Run: headless pygame with SDL's dummy video driver; simulated clock (each Clock.tick advances the game by its frame time, no real sleeping); random seed 0; keys injected as events and as key.get_pressed() state; no mouse input.
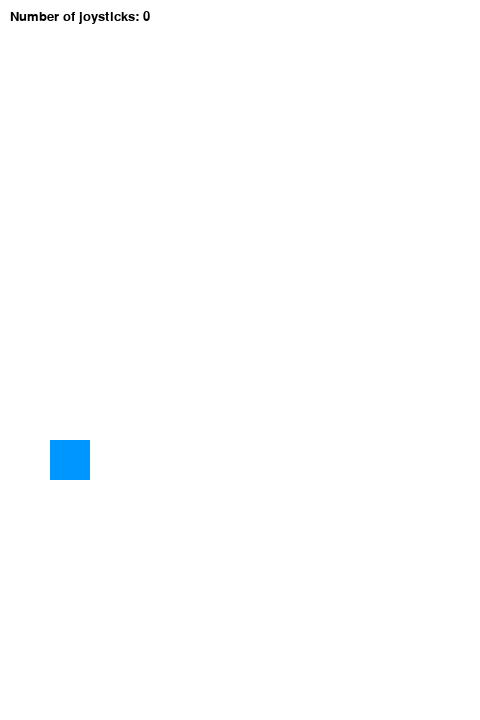
Frame 1 of 4 · flips 1–60 · no input
Frame 2 of 4 · flips 61–180 · tapped SPACE, RETURN · held RIGHT (→), D · screen unchanged from frame 1, image omitted
Frame 3 of 4 · flips 181–300 · held DOWN (↓), S · screen unchanged from frame 2, image omitted
Frame 4 of 4 · flips 301–420 · held LEFT (←), A, UP (↑), W · screen unchanged from frame 3, image omitted

The pygame program that drew these frames:

import pygame

# Define some colors.
BLACK = pygame.Color('black')
WHITE = pygame.Color('white')

# This is a simple class that will help us print to the screen.
# It has nothing to do with the joysticks, just outputting the
# information.
class TextPrint(object):
    def __init__(self):
        self.reset()
        self.font = pygame.font.Font(None, 20)

    def tprint(self, screen, textString):
        textBitmap = self.font.render(textString, True, BLACK)
        screen.blit(textBitmap, (self.x, self.y))
        self.y += self.line_height

    def reset(self):
        self.x = 10
        self.y = 10
        self.line_height = 15

    def indent(self):
        self.x += 10

    def unindent(self):
        self.x -= 10

pygame.init()
pygame.display.set_caption("My Game")
screen = pygame.display.set_mode((480, 720))
clock = pygame.time.Clock()
# Get ready to print.
textPrint = TextPrint()

# Define player position
left = False
right = False
width = 40
height = 40
speed = 10
x = 50
y = 480 - height 

# ----------- Main Program Loop -----------
done = False
while not done:
    #
    # EVENT PROCESSING STEP
    #
    # Possible joystick actions: JOYAXISMOTION, JOYBALLMOTION, JOYBUTTONDOWN, JOYBUTTONUP, JOYHATMOTION
    for event in pygame.event.get(): # User did something.
        if event.type == pygame.QUIT: # If user clicked close.
            done = True # Flag that we are done so we exit this loop.

    #
    # DRAWING STEP
    #
    # First, clear the screen to white. Don't put other drawing commands
    # above this, or they will be erased with this command.
    screen.fill(WHITE)
    textPrint.reset()

    # Get count of joysticks.
    joystick_count = pygame.joystick.get_count()
    textPrint.tprint(screen, "Number of joysticks: {}".format(joystick_count))

    if joystick_count == 1:
        joystick = pygame.joystick.Joystick(0)
        if joystick.get_axis(0) and joystick.get_axis(0) < -0.5:
            x -= speed
        if joystick.get_axis(0) and joystick.get_axis(0) > 0.5:
            x += speed
        if joystick.get_axis(1) and joystick.get_axis(1) < -0.5:
            y -= speed
        if joystick.get_axis(1) and joystick.get_axis(1) > 0.5:
            y += speed

    pygame.draw.rect(screen, (0,150,255), (x, y, width, height))

    # # For each joystick:
    # for i in range(joystick_count):
    #     joystick = pygame.joystick.Joystick(i)
    #     joystick.init()

    #     try:
    #         jid = joystick.get_instance_id()
    #     except AttributeError:
    #         # get_instance_id() is an SDL2 method
    #         jid = joystick.get_id()
    #     textPrint.tprint(screen, "Joystick {}".format(jid))
    #     textPrint.indent()

    #     # Get the name from the OS for the controller/joystick.
    #     name = joystick.get_name()
    #     textPrint.tprint(screen, "Joystick name: {}".format(name))

    #     try:
    #         guid = joystick.get_guid()
    #     except AttributeError:
    #         # get_guid() is an SDL2 method
    #         pass
    #     else:
    #         textPrint.tprint(screen, "GUID: {}".format(guid))

    #     # Usually axis run in pairs, up/down for one, and left/right for
    #     # the other.
    #     axes = joystick.get_numaxes()
    #     textPrint.tprint(screen, "Number of axes: {}".format(axes))
    #     textPrint.indent()

    #     for i in range(axes):
    #         axis = joystick.get_axis(i)
    #         textPrint.tprint(screen, "Axis {} value: {:>6.3f}".format(i, axis))
    #     textPrint.unindent()

    #     buttons = joystick.get_numbuttons()
    #     textPrint.tprint(screen, "Number of buttons: {}".format(buttons))
    #     textPrint.indent()

    #     for i in range(buttons):
    #         button = joystick.get_button(i)
    #         textPrint.tprint(screen, "Button {:>2} value: {}".format(i, button))
    #     textPrint.unindent()

    #     hats = joystick.get_numhats()
    #     textPrint.tprint(screen, "Number of hats: {}".format(hats))
    #     textPrint.indent()

    #     # Hat position. All or nothing for direction, not a float like
    #     # get_axis(). Position is a tuple of int values (x, y).
    #     for i in range(hats):
    #         hat = joystick.get_hat(i)
    #         textPrint.tprint(screen, "Hat {} value: {}".format(i, str(hat)))
    #     textPrint.unindent()
    #     textPrint.unindent()

    #
    # ALL CODE TO DRAW SHOULD GO ABOVE THIS COMMENT
    #

    # Go ahead and update the screen with what we've drawn.
    pygame.display.update()
    # Limit frames per second.
    clock.tick(60)

# Close the window and quit.
# If you forget this line, the program will 'hang'
# on exit if running from IDLE.
pygame.quit()
